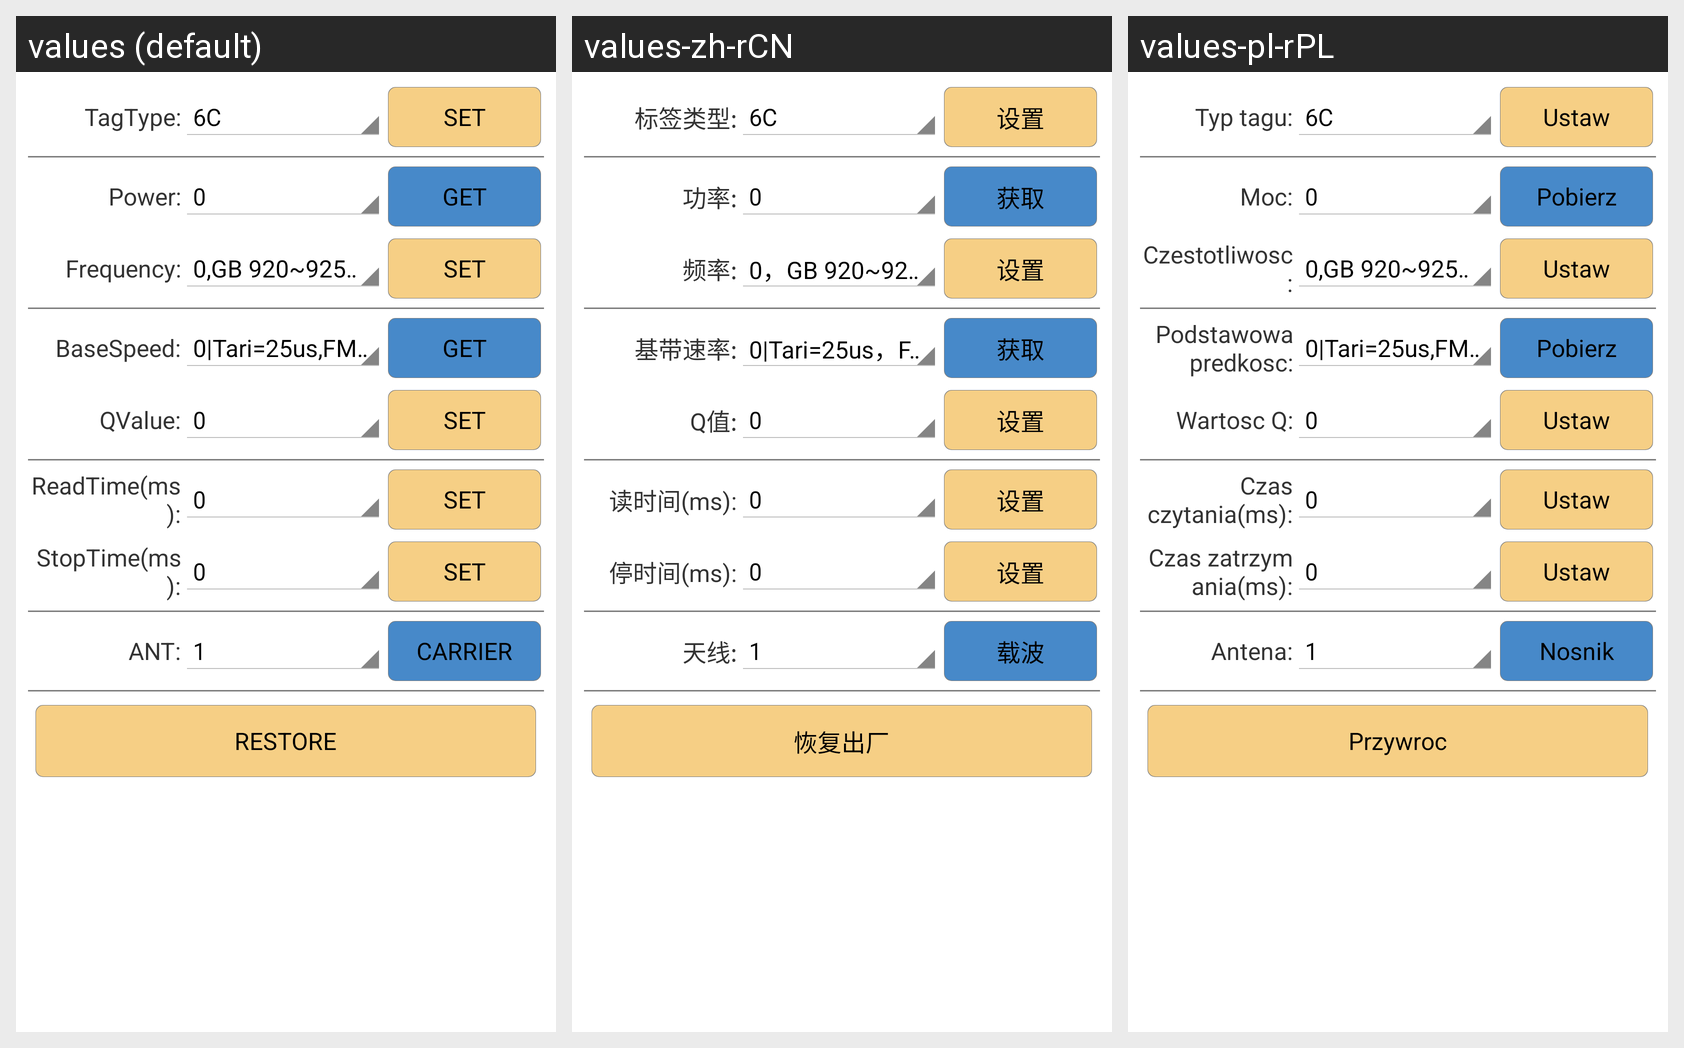

For this localized Android screen grid, give each drawn string resource with its value in every locale shown.
Android screen res/layout/uhf_configration.xml rendered under 3 locales, left to right: values (default), values-zh-rCN, values-pl-rPL. Device: Nexus 5 (rendered at 1080×1920; each locale shown at half size, 540×960, under a caption strip naming it); theme AppTheme.
Strings drawn on this screen, with the default value and each locale's value (text and hints the layout hard-codes, and strings that could not be matched under every locale, appear in the picture but are not listed):

tv_Configration_TagType
  values: TagType:
  values-zh-rCN: 标签类型:
  values-pl-rPL: Typ tagu:

btn_Set
  values: SET
  values-zh-rCN: 设置
  values-pl-rPL: Ustaw

tv_Configration_Power
  values: Power:
  values-zh-rCN: 功率:
  values-pl-rPL: Moc:

btn_Get
  values: GET
  values-zh-rCN: 获取
  values-pl-rPL: Pobierz

tv_Configration_Frequency
  values: Frequency:
  values-zh-rCN: 频率:
  values-pl-rPL: Czestotliwosc:

tv_Configration_BaseSpeed
  values: BaseSpeed:
  values-zh-rCN: 基带速率:
  values-pl-rPL: Podstawowa predkosc:

tv_Configration_QValue
  values: QValue:
  values-zh-rCN: Q值:
  values-pl-rPL: Wartosc Q:

btn_ReadTime
  values: ReadTime(ms):
  values-zh-rCN: 读时间(ms):
  values-pl-rPL: Czas czytania(ms):

btn_StopTime
  values: StopTime(ms):
  values-zh-rCN: 停时间(ms):
  values-pl-rPL: Czas zatrzymania(ms):

tv_Configration_Ant
  values: ANT:
  values-zh-rCN: 天线:
  values-pl-rPL: Antena:

btn_CARRIER
  values: CARRIER
  values-zh-rCN: 载波
  values-pl-rPL: Nosnik

btn_Restore
  values: RESTORE
  values-zh-rCN: 恢复出厂
  values-pl-rPL: Przywroc
